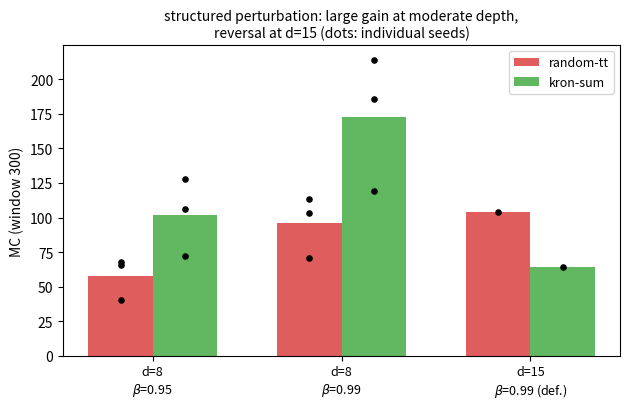
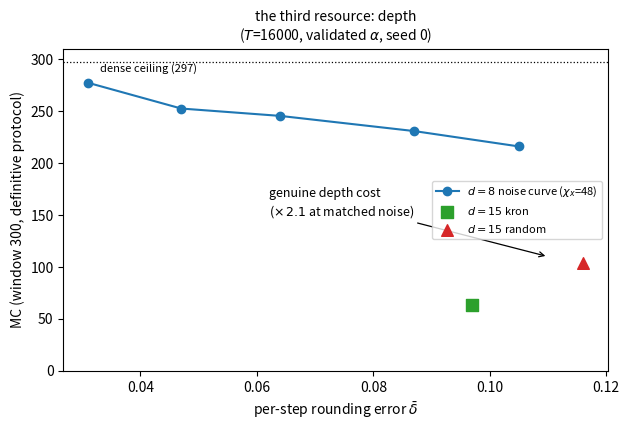

Python code for these plots, in order:
"""Figures 14-15 for Paper II v2, from experiment 012/015 results."""
import matplotlib
matplotlib.use("Agg")
import matplotlib.pyplot as plt
import numpy as np

BASE = r"D:\sphertt-0.1.0\prototype\015"

# ---------------- fig14: structured-perturbation gain and its reversal
fig, ax = plt.subplots(figsize=(6.4, 4.2))
groups = [
    ("d=8\n" r"$\beta$=0.95", [65.5, 40.5, 67.8], [128.1, 72.1, 106.3]),
    ("d=8\n" r"$\beta$=0.99", [113.6, 70.4, 103.1], [186.0, 119.3, 214.0]),
    ("d=15\n" r"$\beta$=0.99 (def.)", [103.7], [63.9]),
]
xs = np.arange(len(groups))
w = 0.34
for i, (label, rnd, krn) in enumerate(groups):
    ax.bar(i - w / 2, np.mean(rnd), w, color="C3", alpha=0.75,
           label="random-tt" if i == 0 else None)
    ax.bar(i + w / 2, np.mean(krn), w, color="C2", alpha=0.75,
           label="kron-sum" if i == 0 else None)
    ax.scatter([i - w / 2] * len(rnd), rnd, color="k", s=14, zorder=3)
    ax.scatter([i + w / 2] * len(krn), krn, color="k", s=14, zorder=3)
ax.set_xticks(xs)
ax.set_xticklabels([g[0] for g in groups], fontsize=9)
ax.set_ylabel("MC (window 300)")
ax.set_title("structured perturbation: large gain at moderate depth,\n"
             "reversal at d=15 (dots: individual seeds)", fontsize=10)
ax.legend(fontsize=9)
fig.tight_layout()
fig.savefig(rf"{BASE}\fig14_structure_reversal.png", dpi=150)

# ---------------- fig15: the three-resource law (noise-matched depth gap)
fig, ax = plt.subplots(figsize=(6.4, 4.4))
d8_curve = [(0.031, 277.4, "kron $\\beta$=.99"),
            (0.047, 252.6, ".98"), (0.064, 245.5, ".95"),
            (0.087, 230.9, ".92"), (0.105, 216.1, ".90")]
ax.plot([p[0] for p in d8_curve], [p[1] for p in d8_curve], "o-",
        color="C0", label=r"$d=8$ noise curve ($\chi_x$=48)")
ax.scatter([0.097], [63.9], color="C2", s=70, marker="s",
           label=r"$d=15$ kron", zorder=3)
ax.scatter([0.116], [103.7], color="C3", s=70, marker="^",
           label=r"$d=15$ random", zorder=3)
ax.axhline(297, color="k", ls=":", lw=0.9)
ax.text(0.033, 288, "dense ceiling (297)", fontsize=8)
ax.annotate("genuine depth cost\n($\\times\\,2.1$ at matched noise)",
            xy=(0.11, 110), xytext=(0.062, 150), fontsize=9,
            arrowprops=dict(arrowstyle="->", lw=0.9))
ax.set_xlabel(r"per-step rounding error $\bar\delta$")
ax.set_ylabel("MC (window 300, definitive protocol)")
ax.set_title("the third resource: depth\n"
             r"($T$=16000, validated $\alpha$, seed 0)", fontsize=10)
ax.set_ylim(0, 310)
ax.legend(fontsize=8, loc="center right")
fig.tight_layout()
fig.savefig(rf"{BASE}\fig15_three_resource.png", dpi=150)
print("figs written")
